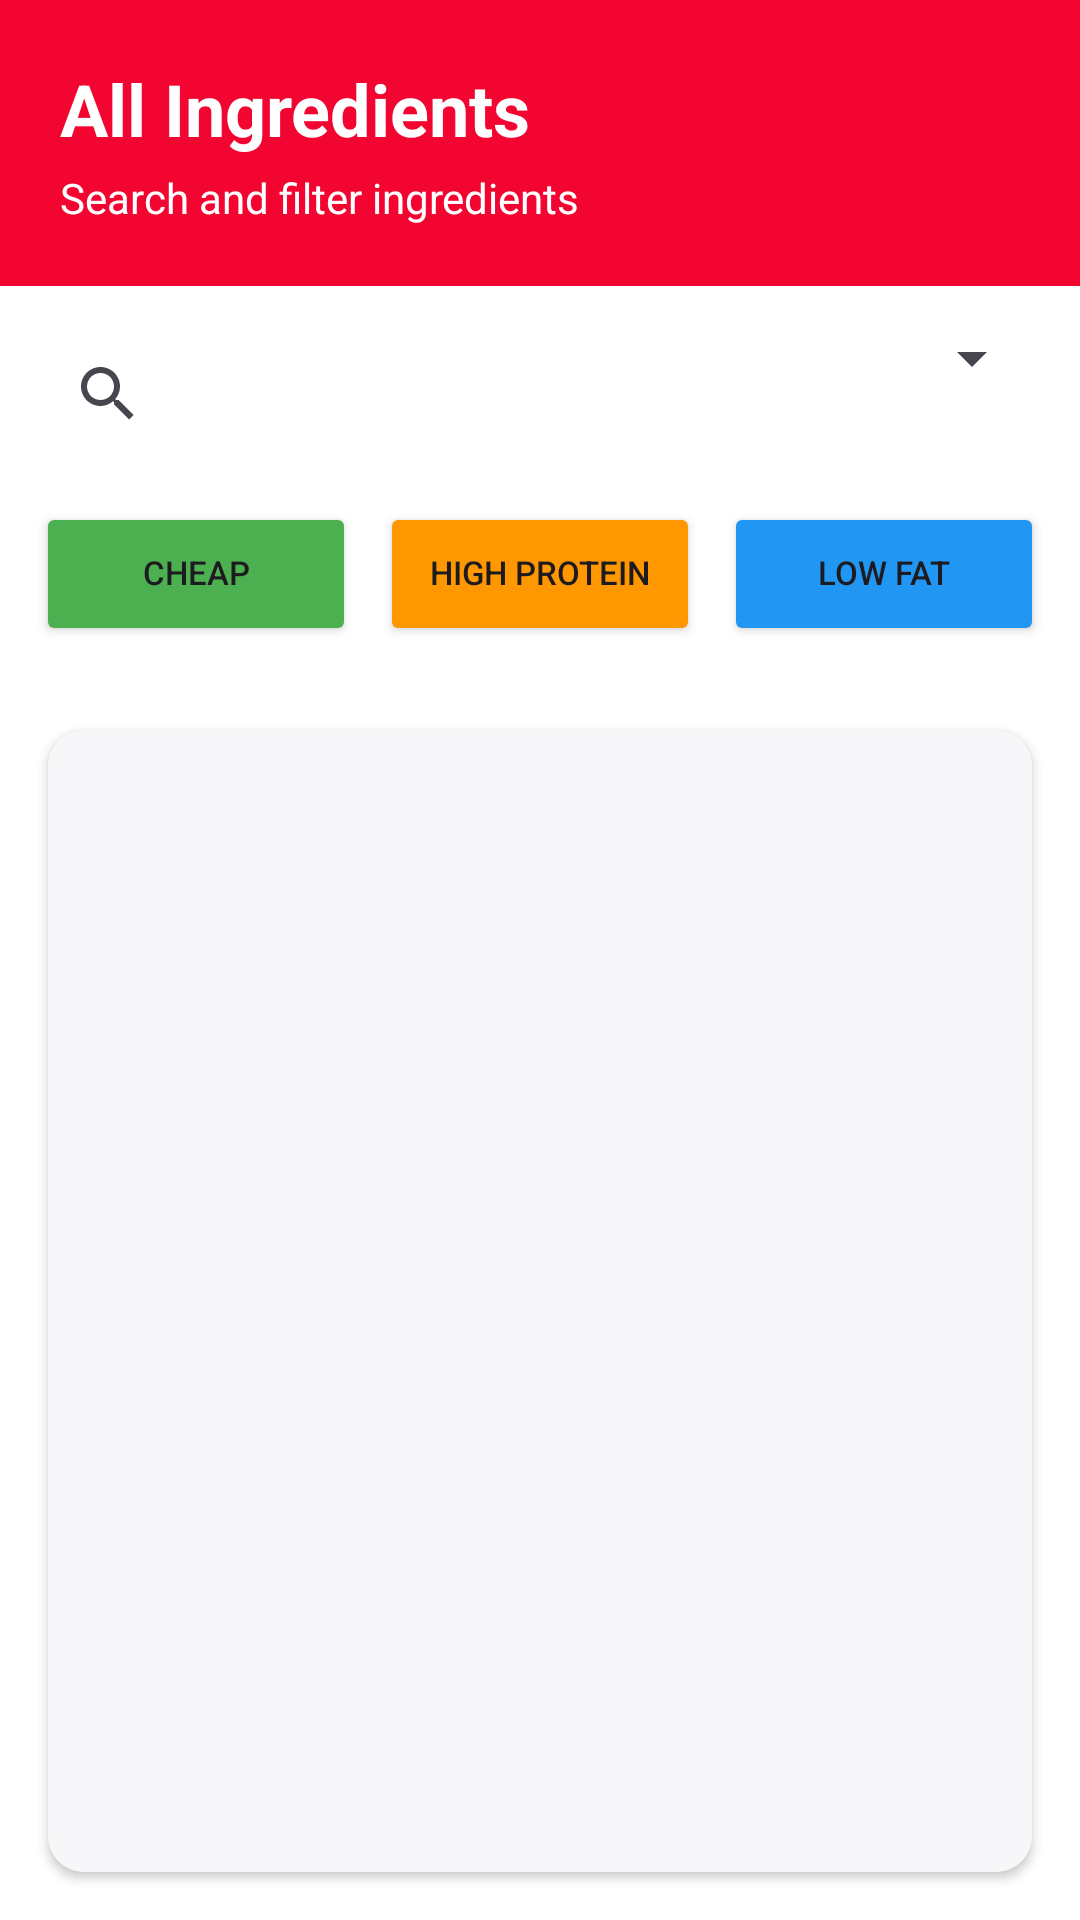

Android layout source for this screen:
<!-- AndroidManifest.xml: application theme Theme.SA_CA_2026 -->
<!-- res/layout/fragment_all_ingredients.xml -->
<?xml version="1.0" encoding="utf-8"?>
<LinearLayout xmlns:android="http://schemas.android.com/apk/res/android"
    android:layout_width="match_parent"
    android:layout_height="match_parent"
    android:orientation="vertical"
    android:background="@color/background">

    
    <LinearLayout
        android:layout_width="match_parent"
        android:layout_height="wrap_content"
        android:orientation="vertical"
        android:background="?attr/colorPrimary"
        android:padding="20dp">

        <TextView
            android:layout_width="match_parent"
            android:layout_height="wrap_content"
            android:text="@string/ingredients_page_heading"
            android:textColor="@android:color/white"
            android:textSize="24sp"
            android:textStyle="bold" />

        <TextView
            android:layout_width="match_parent"
            android:layout_height="wrap_content"
            android:layout_marginTop="4dp"
            android:text="@string/ingredients_page_heading_Desc"
            android:textColor="@android:color/white"
            android:textSize="14sp" />
    </LinearLayout>

    
    <LinearLayout
        android:layout_width="match_parent"
        android:layout_height="wrap_content"
        android:orientation="horizontal"
        android:padding="12dp"
        android:background="@color/background">

        <SearchView
            android:id="@+id/ingredientSearchView"
            android:layout_width="0dp"
            android:layout_height="wrap_content"
            android:layout_weight="1"
            android:queryHint="Search ingredients..."
            />

        <Spinner
            android:id="@+id/ingredientFilterSpinner"
            android:layout_width="wrap_content"
            android:layout_height="wrap_content"
            android:layout_marginStart="8dp" />
    </LinearLayout>

    
    <LinearLayout
        android:layout_width="match_parent"
        android:layout_height="wrap_content"
        android:orientation="horizontal"
        android:paddingHorizontal="12dp"
        android:paddingBottom="12dp"
        android:background="@color/background">

        <Button
            android:id="@+id/btnCheapIngredients"
            android:layout_width="0dp"
            android:layout_height="48dp"
            android:layout_weight="1"
            android:layout_marginEnd="4dp"
            android:text="@string/ingredients_page_cheap"
            android:textSize="11sp"
            android:singleLine="true"
            android:includeFontPadding="false"
            android:gravity="center"
            android:minHeight="0dp"
            android:minWidth="0dp"
            android:padding="4dp"
            android:backgroundTint="#4CAF50" />

        <Button
            android:id="@+id/btnHighProtein"
            android:layout_width="0dp"
            android:layout_height="48dp"
            android:layout_weight="1"
            android:layout_marginHorizontal="4dp"
            android:text="@string/ingredients_page_highProtein"
            android:textSize="11sp"
            android:singleLine="true"
            android:includeFontPadding="false"
            android:gravity="center"
            android:minHeight="0dp"
            android:minWidth="0dp"
            android:padding="4dp"
            android:backgroundTint="#FF9800" />

        <Button
            android:id="@+id/btnLowFat"
            android:layout_width="0dp"
            android:layout_height="48dp"
            android:layout_weight="1"
            android:layout_marginStart="4dp"
            android:text="@string/ingredients_page_lowFat"
            android:textSize="11sp"
            android:singleLine="true"
            android:includeFontPadding="false"
            android:gravity="center"
            android:minHeight="0dp"
            android:minWidth="0dp"
            android:padding="4dp"
            android:backgroundTint="#2196F3" />
    </LinearLayout>

    
    <androidx.cardview.widget.CardView
        android:layout_width="match_parent"
        android:layout_height="0dp"
        android:layout_weight="1"
        android:layout_margin="16dp"
        app:cardCornerRadius="12dp"
        app:cardElevation="2dp"
        xmlns:app="http://schemas.android.com/apk/res-auto">

        <ListView
            android:id="@+id/ingredientsListView"
            android:layout_width="match_parent"
            android:layout_height="match_parent"
            android:divider="#EEE"
            android:dividerHeight="1dp"
            android:background="@color/card_background" />

    </androidx.cardview.widget.CardView>

</LinearLayout>
<!-- resources referenced by this layout -->
<resources>
  <color name="background">#FFFFFFFF</color>
  <color name="card_background">#FFF7F7F9</color>
  <string name="ingredients_page_cheap">Cheap</string>
  <string name="ingredients_page_heading">All Ingredients</string>
  <string name="ingredients_page_heading_Desc">Search and filter ingredients</string>
  <string name="ingredients_page_highProtein">High Protein</string>
  <string name="ingredients_page_lowFat">Low Fat"</string>
  <style name="Theme.SA_CA_2026" parent="Base.Theme.SA_CA_2026" />
  <style name="Base.Theme.SA_CA_2026" parent="Theme.Material3.DayNight.NoActionBar">
          <item name="colorPrimary">@color/primary</item>
          <item name="android:windowBackground">@color/background</item>
          <item name="colorSurface">@color/background</item>
          <item name="colorOnSurface">@color/text</item>
          <item name="elevationOverlayEnabled">false</item>
      </style>
  <color name="primary">#FFF20530</color>
  <color name="text">#FF000000</color>
</resources>
